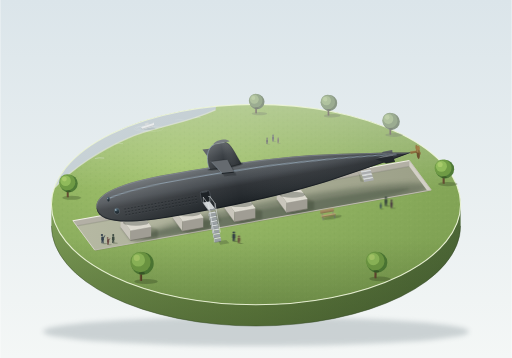
t = 0.00 s
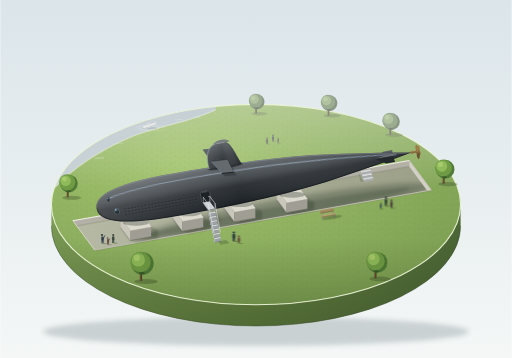
t = 1.75 s
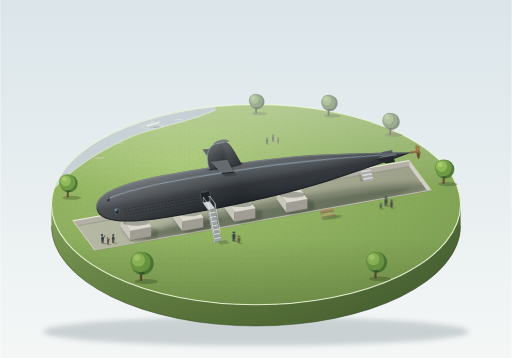
t = 3.38 s
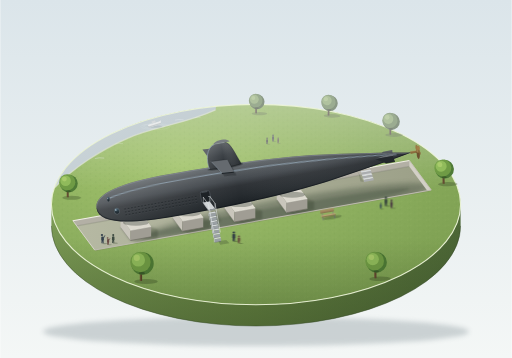
t = 5.00 s
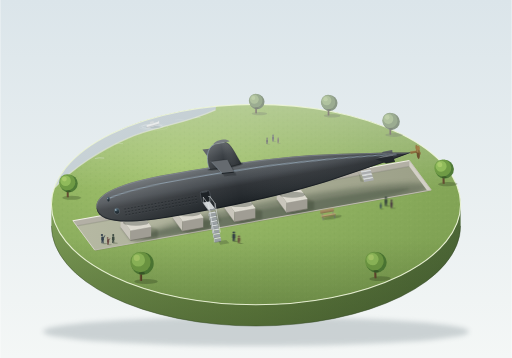
t = 6.75 s
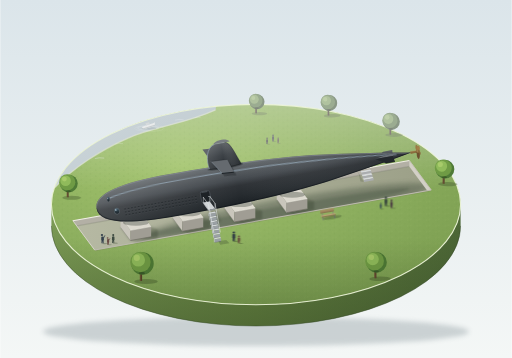
t = 8.75 s

The animated SVG that drew these frames (rendered in a browser with its animation timeline set to each time). Animation: 6 SMIL elements (animate=2,animateTransform=4); one cycle of 10.00 s, repeats indefinitely.

<svg xmlns="http://www.w3.org/2000/svg" viewBox="0 0 1200 840" width="1200" height="840">
<defs>
  <linearGradient id="bg" x1="0" y1="0" x2="0" y2="1">
    <stop offset="0" stop-color="#dbe5ea"/><stop offset="1" stop-color="#f4f7f6"/>
  </linearGradient>
  <radialGradient id="lawnG" cx=".32" cy=".3" r=".85">
    <stop offset="0" stop-color="#a3c46d"/><stop offset=".55" stop-color="#8cae5e"/><stop offset="1" stop-color="#7b9d50"/>
  </radialGradient>
  <linearGradient id="wallG" x1="0" y1="0" x2="1" y2="0">
    <stop offset="0" stop-color="#80a058"/><stop offset=".5" stop-color="#6b8a45"/><stop offset="1" stop-color="#4f6a38"/>
  </linearGradient>
  <linearGradient id="wallAO" x1="0" y1="0" x2="0" y2="1">
    <stop offset="0" stop-color="#26361a" stop-opacity="0"/><stop offset="1" stop-color="#26361a" stop-opacity=".38"/>
  </linearGradient>
  <linearGradient id="farHaze" x1="0" y1="0" x2="0" y2="1">
    <stop offset="0" stop-color="#ffffff" stop-opacity=".32"/><stop offset="1" stop-color="#ffffff" stop-opacity="0"/>
  </linearGradient>
  <linearGradient id="nearDark" x1="0" y1="0" x2="0" y2="1">
    <stop offset="0" stop-color="#1f3014" stop-opacity="0"/><stop offset="1" stop-color="#1f3014" stop-opacity=".2"/>
  </linearGradient>
  <linearGradient id="waterG" x1="0" y1="0" x2="1" y2="1">
    <stop offset="0" stop-color="#c3d5dc"/><stop offset="1" stop-color="#a9c3cf"/>
  </linearGradient>
  <linearGradient id="floorG" x1="0" y1="0" x2="1" y2="0">
    <stop offset="0" stop-color="#b6b9a3"/><stop offset="1" stop-color="#9ca088"/>
  </linearGradient>
  <linearGradient id="hullG" x1="0" y1="0" x2="0" y2="1">
    <stop offset="0" stop-color="#6a7075"/><stop offset=".14" stop-color="#5c6165"/><stop offset=".4" stop-color="#454a4f"/>
    <stop offset=".55" stop-color="#2f3337"/><stop offset=".78" stop-color="#262b2f"/><stop offset="1" stop-color="#1b2024"/>
  </linearGradient>
  <linearGradient id="hullH" x1="0" y1="0" x2="1" y2="0">
    <stop offset="0" stop-color="#ffffff" stop-opacity=".13"/><stop offset=".45" stop-color="#ffffff" stop-opacity="0"/>
    <stop offset="1" stop-color="#0b1014" stop-opacity=".18"/>
  </linearGradient>
  <linearGradient id="sailG" x1="0" y1="0" x2="0" y2="1">
    <stop offset="0" stop-color="#5c6165"/><stop offset=".5" stop-color="#3c4146"/><stop offset="1" stop-color="#2a2f33"/>
  </linearGradient>
  <linearGradient id="sailH" x1="0" y1="0" x2="1" y2="0">
    <stop offset="0" stop-color="#ffffff" stop-opacity=".1"/><stop offset=".5" stop-color="#ffffff" stop-opacity="0"/>
    <stop offset="1" stop-color="#0b1014" stop-opacity=".25"/>
  </linearGradient>
  <linearGradient id="glass" x1="0" y1="0" x2="0" y2="1">
    <stop offset="0" stop-color="#4b6676"/><stop offset=".5" stop-color="#2c3b44"/><stop offset="1" stop-color="#1c2328"/>
  </linearGradient>

  <filter id="b1" x="-10%" y="-100%" width="120%" height="300%"><feGaussianBlur stdDeviation="1"/></filter>
  <filter id="b3" x="-20%" y="-100%" width="140%" height="300%"><feGaussianBlur stdDeviation="3"/></filter>
  <filter id="b6" x="-30%" y="-150%" width="160%" height="400%"><feGaussianBlur stdDeviation="6"/></filter>
  <filter id="haze" x="-15%" y="-15%" width="130%" height="130%">
    <feColorMatrix type="saturate" values="0.62"/>
    <feComponentTransfer>
      <feFuncR type="linear" slope="0.8" intercept="0.17"/>
      <feFuncG type="linear" slope="0.8" intercept="0.17"/>
      <feFuncB type="linear" slope="0.8" intercept="0.17"/>
    </feComponentTransfer>
    <feGaussianBlur stdDeviation="0.8"/>
  </filter>
  <filter id="nearf" x="-10%" y="-10%" width="120%" height="120%">
    <feComponentTransfer>
      <feFuncR type="linear" slope="0.88"/><feFuncG type="linear" slope="0.88"/><feFuncB type="linear" slope="0.88"/>
    </feComponentTransfer>
  </filter>

  <clipPath id="lawnClip"><ellipse cx="600" cy="480" rx="480" ry="235"/></clipPath>
  <clipPath id="lipClip"><polygon points="170.2,517.7 221.5,586.7 1011,445.6 959.8,376.6"/></clipPath>
  <clipPath id="floorClip"><polygon points="170.2,531.7 221.5,600.7 1011,459.6 959.8,390.6"/></clipPath>
  <clipPath id="hullClip"><path d="M-380,0 C-380,-34 -320,-50 -200,-50 C-60,-50 70,-46 180,-30 C265,-18 330,-8 370,0 C330,8 265,18 180,30 C70,46 -60,50 -200,50 C-320,50 -380,34 -380,0 Z"/></clipPath>

  <pattern id="tuft" width="22" height="14" patternUnits="userSpaceOnUse">
    <path d="M3,9 l1,-4 M5,9 l-1,-3 M13,4 l1,-4 M15,4 l-1,-3" stroke="#6f9446" stroke-width="1" opacity=".5" fill="none"/>
    <path d="M17,12 l1,-3 M10,13 l.8,-2.5" stroke="#b7d57e" stroke-width="1" opacity=".5" fill="none"/>
  </pattern>
  <pattern id="holes" x="-318" y="9" width="8" height="7" patternUnits="userSpaceOnUse">
    <ellipse cx="4" cy="3.3" rx="2.4" ry="1.1" fill="#12161a" opacity=".85"/>
    <ellipse cx="4" cy="4.6" rx="2.2" ry=".5" fill="#7c848a" opacity=".35"/>
  </pattern>

  <g id="tree">
    <ellipse cx="10" cy="2" rx="23" ry="5" fill="#2b3d1e" opacity=".3"/>
    <rect x="-2.2" y="-14" width="4.4" height="15" fill="#6b5236"/>
    <rect x=".4" y="-14" width="1.8" height="15" fill="#4e3b27" opacity=".7"/>
    <circle cx="3" cy="-33" r="22" fill="#4f7a37"/>
    <circle cx="-1" cy="-36" r="20" fill="#6f9b45"/>
    <circle cx="-5" cy="-40" r="13" fill="#90bb5b"/>
    <circle cx="-8" cy="-44" r="6" fill="#aed06f" opacity=".8"/>
    <ellipse cx="2" cy="-14" rx="6" ry="2.5" fill="#1f3014" opacity=".4"/>
  </g>
  <g id="pp">
    <ellipse cx="5" cy=".5" rx="6.5" ry="1.4" fill="#2b3a22" opacity=".3"/>
    <path d="M-3,-15.5 Q0,-17 3,-15.5 L3.2,-7 L2.4,-7 L2.6,0 L.6,0 L0,-6 L-.6,0 L-2.6,0 L-2.4,-7 L-3.2,-7 Z"/>
    <circle cx="0" cy="-19.3" r="2.6"/>
  </g>
  <g id="pu">
    <ellipse cx="5" cy=".5" rx="6.5" ry="1.4" fill="#2b3a22" opacity=".3"/>
    <path d="M-3,-15.5 Q0,-17 3,-15.5 L3.2,-7 L2.4,-7 L2.6,0 L.6,0 L0,-6 L-.6,0 L-2.6,0 L-2.4,-7 L-3.2,-7 Z"/>
    <ellipse cx="-1.4" cy="-19.6" rx="2.7" ry="2.3"/>
    <path d="M2.8,-14.5 L5.5,-19.5 L6.6,-18.8 L3.8,-13.2 Z"/>
  </g>
  <g id="boat">
    <path d="M-14,0 Q-16,-3 -12,-3.4 L13,-3.4 Q17,-3.4 18,-6 L16,1.6 Q15,3.6 11,3.6 L-10,3.6 Q-13,3.6 -14,0Z" fill="#e6ebec"/>
    <rect x="-4" y="-8.5" width="9" height="5.2" fill="#cdd6da"/>
    <rect x="-14" y="1" width="30" height="2.6" fill="#b9c4c8"/>
  </g>
  <g id="stp">
    <polygon points="-7.5,1.3 7.5,-1.3 9.55,1.46 -5.45,4.06" fill="#d4d8da"/>
    <polygon points="-5.45,4.06 9.55,1.46 9.55,8.66 -5.45,11.26" fill="#9aa0a4"/>
    <polygon points="-7.5,1.3 -5.45,4.06 -5.45,11.26 -7.5,8.5" fill="#b9bfc2"/>
    <path d="M-5.45,11.26 L9.55,8.66" stroke="#6e7478" stroke-width="1"/>
  </g>
  <g id="cradle">
    <polygon points="-36,-11 13,-20 52,-6 52,14 3,24 -13,20" fill="#2a3524" opacity=".28" filter="url(#b3)"/>
    <polygon points="-36,-35.2 -12.8,-4 -12.8,20 -36,-11.2" fill="#c9c6bc"/>
    <polygon points="-12.8,-4 36,-12.8 36,11.2 -12.8,20" fill="#a09d94"/>
    <polygon points="-36,-35.2 12.8,-44 36,-12.8 -12.8,-4" fill="#dcd9cf"/>
    <path d="M-12.8,-4 L36,-12.8" stroke="#efede5" stroke-width="1.2"/>
    <path d="M-12.8,20 L36,11.2" stroke="#6f6d64" stroke-width="1.6"/>
    <path d="M-36,-11.2 L-12.8,20" stroke="#8f8c82" stroke-width="1"/>
    <ellipse cx="0" cy="-22" rx="30" ry="7" fill="#20281f" opacity=".3" filter="url(#b1)"/>
  </g>
</defs>

<rect width="1200" height="840" fill="url(#bg)"/>

<ellipse cx="600" cy="778" rx="500" ry="34" fill="#6f7f86" opacity=".3" filter="url(#b6)"/>

<path d="M120,480 A480,235 0 0 0 1080,480 L1080,530 A480,235 0 0 1 120,530 Z" fill="url(#wallG)"/>
<path d="M120,480 A480,235 0 0 0 1080,480 L1080,530 A480,235 0 0 1 120,530 Z" fill="url(#wallAO)"/>
<path d="M120,530 A480,235 0 0 0 1080,530" fill="none" stroke="#2f4224" stroke-width="2" opacity=".5"/>

<ellipse cx="600" cy="480" rx="480" ry="235" fill="url(#lawnG)"/>
<ellipse cx="600" cy="480" rx="480" ry="235" fill="url(#tuft)" opacity=".55"/>
<rect x="120" y="245" width="960" height="200" fill="url(#farHaze)" clip-path="url(#lawnClip)"/>
<rect x="120" y="560" width="960" height="160" fill="url(#nearDark)" clip-path="url(#lawnClip)"/>

<g clip-path="url(#lawnClip)">
  <g filter="url(#haze)">
    <path d="M128,440 C170,395 235,352 300,324 S430,292 505,258 L520,150 L60,150 L60,440 Z" fill="url(#waterG)"/>
    <path d="M128,440 C170,395 235,352 300,324 S430,292 505,258" fill="none" stroke="#dbe5c4" stroke-width="3" opacity=".7"/>
    <path d="M222,372 q10,-3 22,-1" stroke="#f0f7f9" stroke-width="1.2" fill="none" opacity=".7"/>
    <path d="M410,282 q9,-3 20,-1" stroke="#f0f7f9" stroke-width="1.2" fill="none" opacity=".6">
      <animate attributeName="opacity" values=".2;.75;.2" keyTimes="0;.5;1" calcMode="spline" keySplines=".45 0 .55 1;.45 0 .55 1" dur="7s" repeatCount="indefinite"/>
    </path>
    <path d="M270,338 q8,-2 18,-1 M456,276 q7,-2 14,0" stroke="#f0f7f9" stroke-width="1" fill="none" opacity=".5"/>
    <g transform="translate(345 297)">
      <g>
        <animateTransform attributeName="transform" type="translate" values="0 0;16 -5;0 0" keyTimes="0;.5;1" calcMode="spline" keySplines=".45 0 .55 1;.45 0 .55 1" dur="10s" repeatCount="indefinite"/>
        <ellipse cx="0" cy="4" rx="25" ry="5" fill="none" stroke="#f4fafb" stroke-width="1" opacity=".5">
          <animate attributeName="opacity" values=".25;.65;.25" keyTimes="0;.5;1" calcMode="spline" keySplines=".45 0 .55 1;.45 0 .55 1" dur="5s" repeatCount="indefinite"/>
        </ellipse>
        <ellipse cx="3" cy="5" rx="34" ry="7" fill="none" stroke="#f4fafb" stroke-width=".8" opacity=".3"/>
        <ellipse cx="2" cy="5" rx="17" ry="3" fill="#6f8a96" opacity=".3"/>
        <g transform="rotate(-17)"><use href="#boat"/></g>
      </g>
    </g>
  </g>
</g>

<ellipse cx="600" cy="480" rx="480" ry="235" fill="none" stroke="#eef6d9" stroke-width="2.6" opacity=".9"/>

<g transform="translate(600 265) scale(.8)" filter="url(#haze)"><use href="#tree"/></g>
<g transform="translate(770 270) scale(.85)" filter="url(#haze)"><g>
  <animateTransform attributeName="transform" type="rotate" values="-1.4 0 0;1.4 0 0;-1.4 0 0" keyTimes="0;.5;1" calcMode="spline" keySplines=".45 0 .55 1;.45 0 .55 1" dur="9s" repeatCount="indefinite"/>
  <use href="#tree"/></g></g>
<g transform="translate(915 315) scale(.9)" filter="url(#haze)"><use href="#tree"/></g>
<g filter="url(#haze)">
  <use href="#pp" transform="translate(640 332) scale(.75)" fill="#4a5560"/>
  <use href="#pp" transform="translate(652 336) scale(.6)" fill="#6a5650"/>
  <use href="#pp" transform="translate(626 338) scale(.7)" fill="#3f4a45"/>
</g>

<polygon points="170.2,517.7 221.5,586.7 1011,445.6 959.8,376.6" fill="#b3b0a5"/>
<g clip-path="url(#lipClip)">
  <polygon points="170.2,531.7 221.5,600.7 1011,459.6 959.8,390.6" fill="url(#floorG)"/>
  <polygon points="959.8,376.6 1011,445.6 1011,459.6 959.8,390.6" fill="#d3d0c6"/>
  <path d="M170.2,531.7 L959.8,390.6" stroke="#6f7366" stroke-width="3" opacity=".25"/>
  <g clip-path="url(#floorClip)">
    <g transform="rotate(-10.1 668 497)">
      <ellipse cx="668" cy="497" rx="345" ry="30" fill="#2b3a2a" opacity=".34" filter="url(#b6)"/>
      <ellipse cx="645" cy="495" rx="320" ry="12" fill="#2b3a2a" opacity=".22" filter="url(#b3)"/>
    </g>
  </g>
</g>
<polyline points="170.2,517.7 959.8,376.6" fill="none" stroke="#f1efe6" stroke-width="2.4"/>
<polyline points="170.2,517.7 221.5,586.7" fill="none" stroke="#d8d5cb" stroke-width="2.2"/>
<polyline points="959.8,376.6 1011,445.6" fill="none" stroke="#c9c6bb" stroke-width="2.2"/>
<polyline points="221.5,588.5 1011,447.4" fill="none" stroke="#6e6c62" stroke-width="1.2" opacity=".4"/>
<polyline points="221.5,586.7 1011,445.6" fill="none" stroke="#bdbaaf" stroke-width="2.4"/>

<g>
  <polygon points="845.1,401.8 867.7,397.8 870.4,401.5 847.8,405.5" fill="#d6d9db"/>
  <polygon points="847.8,405.5 870.4,401.5 870.4,406.2 847.8,410.2" fill="#a9acaf"/>
  <polygon points="847.8,410.2 870.4,406.2 873.1,409.9 850.5,413.9" fill="#d6d9db"/>
  <polygon points="850.5,413.9 873.1,409.9 873.1,414.6 850.5,418.6" fill="#a9acaf"/>
  <polygon points="850.6,418.6 873.2,414.6 875.9,418.3 853.3,422.3" fill="#d6d9db"/>
  <polygon points="853.3,422.3 875.9,418.3 875.9,423 853.3,427" fill="#a9acaf"/>
  <polygon points="840,404 848,418 853,427 845,426" fill="#2a3524" opacity=".18"/>
</g>

<use href="#cradle" x="318" y="544.4"/>
<use href="#cradle" x="440.2" y="522.6"/>
<use href="#cradle" x="562.4" y="500.7"/>
<use href="#cradle" x="684.6" y="478.9"/>

<use href="#pu" transform="translate(240 571)" fill="#33404d"/>
<use href="#pu" transform="translate(253 574) scale(.8)" fill="#6a4b45"/>
<use href="#pp" transform="translate(265 570) scale(.95)" fill="#3d4a40"/>

<g transform="translate(600 423) rotate(-10.1)">
  <path d="M284,0 L326,0 L327.2,-13.8 L305.2,-13.8 Z" fill="#5a5f64"/>

  <path d="M-380,0 C-380,-34 -320,-50 -200,-50 C-60,-50 70,-46 180,-30 C265,-18 330,-8 370,0 C330,8 265,18 180,30 C70,46 -60,50 -200,50 C-320,50 -380,34 -380,0 Z" fill="url(#hullG)"/>
  <g clip-path="url(#hullClip)">
    <path d="M-380,0 C-380,-34 -320,-50 -200,-50 C-60,-50 70,-46 180,-30 C265,-18 330,-8 370,0 C330,8 265,18 180,30 C70,46 -60,50 -200,50 C-320,50 -380,34 -380,0 Z" fill="url(#hullH)"/>
    <path d="M-345,-19 C-300,-31 -200,-33 -110,-32 C20,-31 130,-24 240,-13 C280,-9 310,-5 335,-2" fill="none" stroke="#a9c0d2" stroke-width="2.6" opacity=".6" filter="url(#b1)"/>
    <path d="M-380,0 C-380,-34 -320,-50 -200,-50 C-60,-50 70,-46 180,-30 C265,-18 330,-8 370,0" transform="translate(0 1.4)" fill="none" stroke="#8d949a" stroke-width="1.6" opacity=".75"/>
    <path d="M-380,0 C-380,34 -320,50 -200,50 C-60,50 70,46 180,30 C265,18 330,8 370,0" transform="translate(0 -1.2)" fill="none" stroke="#10151a" stroke-width="2.4" opacity=".55"/>
    <rect x="-318" y="9" width="176" height="21" fill="url(#holes)"/>
    <ellipse cx="-334" cy="14" rx="6.8" ry="8" fill="#555e64"/>
    <ellipse cx="-334" cy="14" rx="5.2" ry="6.4" fill="url(#glass)"/>
    <ellipse cx="-336" cy="11" rx="1.6" ry="2.4" fill="#c9dce8" opacity=".7"/>
    <ellipse cx="-349" cy="-17" rx="3.8" ry="6.6" fill="#555e64"/>
    <ellipse cx="-349" cy="-17" rx="2.8" ry="5.2" fill="url(#glass)"/>
    <ellipse cx="-350" cy="-19" rx="1" ry="1.8" fill="#c9dce8" opacity=".7"/>
    <rect x="-134" y="4" width="22" height="26" rx="4" fill="#1d2226"/>
    <rect x="-134" y="4" width="22" height="26" rx="4" fill="none" stroke="#586067" stroke-width="1.2"/>
    <path d="M-131,6 H-117" stroke="#7b848b" stroke-width="1"/>
    <circle cx="-116" cy="18" r="1.1" fill="#aab4bb"/>
    <ellipse cx="-65" cy="-44" rx="42" ry="5" fill="#14181b" opacity=".45" filter="url(#b1)"/>
  </g>

  <path d="M-96,-62 L-58,-60 L-78,-91 L-111,-93 Z" fill="#62676c"/>
  <path d="M-103,-44 C-107,-66 -102,-97 -80,-100.5 L-57,-100.5 C-44,-100 -38,-72 -27,-44 Q-65,-39 -103,-44 Z" fill="url(#sailG)"/>
  <path d="M-103,-44 C-107,-66 -102,-97 -80,-100.5 L-57,-100.5 C-44,-100 -38,-72 -27,-44 Q-65,-39 -103,-44 Z" fill="url(#sailH)"/>
  <path d="M-84,-100.5 C-80,-107 -62,-109 -52,-106 C-47,-104 -44,-101.5 -46,-100.5 Z" fill="#787d82"/>
  <path d="M-80,-100.5 L-57,-100.5" stroke="#9aa3aa" stroke-width="1.2"/>
  <path d="M-103,-45 C-107,-66 -102,-96 -81,-100" fill="none" stroke="#a7bccb" stroke-width="1.6" opacity=".7"/>
  <path d="M-27,-45 C-38,-72 -44,-99 -57,-100.5" fill="none" stroke="#1c2024" stroke-width="1.4" opacity=".4"/>
  <path d="M-103,-44 Q-65,-39 -27,-44" fill="none" stroke="#12161a" stroke-width="2" opacity=".5"/>

  <path d="M-96,-62 L-58,-60 L-48,-29 L-76,-31 Z" transform="translate(5 9)" fill="#101417" opacity=".3" filter="url(#b1)"/>
  <path d="M-96,-62 L-58,-60 L-48,-29 L-76,-31 Z" fill="#656a6f"/>
  <path d="M-76,-31 L-48,-29 L-48,-26.5 L-76,-28.5 Z" fill="#1f2428"/>
  <path d="M-96,-62 L-76,-31" stroke="#b0c4d2" stroke-width="1" opacity=".6"/>
  <path d="M-96,-62 L-58,-60" stroke="#14181b" stroke-width="1.4" opacity=".4"/>

  <path d="M284,0 L326,0 L332,-4.4 L310,-4.4 Z" fill="#6a7075"/>
  <path d="M284,0 L326,0 L328.8,13.8 L306.8,13.8 Z" fill="#23282c"/>
  <path d="M306.8,13.8 L328.8,13.8" stroke="#12161a" stroke-width="1.4"/>

  <path d="M368,-3 L386,-2 Q391,0 386,2 L368,3 Z" fill="#8a6b3c"/>
  <path d="M368,-3 L386,-2" stroke="#b79760" stroke-width="1"/>
  <g fill="#7a5d33">
    <path d="M0,0 C4,-4 5.5,-13 0,-22 C-5.5,-13 -4,-4 0,0Z" transform="translate(386 0) rotate(-6) scale(1 .77)" fill="#9a7a46"/>
    <path d="M0,0 C4,-4 5.5,-13 0,-22 C-5.5,-13 -4,-4 0,0Z" transform="translate(386 0) rotate(-117.6) scale(1 .27)" fill="#6c5230"/>
    <path d="M0,0 C4,-4 5.5,-13 0,-22 C-5.5,-13 -4,-4 0,0Z" transform="translate(386 0) rotate(17.7) scale(1 .63)" fill="#a4814a"/>
    <path d="M0,0 C4,-4 5.5,-13 0,-22 C-5.5,-13 -4,-4 0,0Z" transform="translate(386 0) rotate(153.4) scale(1 .45)" fill="#8a6b3c"/>
    <path d="M0,0 C4,-4 5.5,-13 0,-22 C-5.5,-13 -4,-4 0,0Z" transform="translate(386 0) rotate(-175.5) scale(1 .85)" fill="#6c5230"/>
  </g>
  <ellipse cx="386" cy="0" rx="4.6" ry="3.8" fill="#8a6b3c"/>
  <ellipse cx="385" cy="-1.2" rx="2" ry="1.3" fill="#c3a56c" opacity=".8"/>
</g>

<g>
  <polygon points="488,495 506,492 520,520 502,524" fill="#2a3524" opacity=".16" filter="url(#b3)"/>
  <polygon points="476.5,475.3 488.8,491.9 488.8,494.9 476.5,478.3" fill="#aeb4b8"/>
  <polygon points="488.8,491.9 503.8,489.3 503.8,492.3 488.8,494.9" fill="#8e9498"/>
  <polygon points="476.5,475.3 491.5,472.7 503.8,489.3 488.8,491.9" fill="#cfd3d6"/>
  <path d="M476.5,475.3 L488.8,491.9" stroke="#eef1f2" stroke-width="1"/>
  <g fill="#c9cfd2">
    <use href="#stp" x="496.3" y="497.8"/>
    <use href="#stp" x="498.35" y="507.76"/>
    <use href="#stp" x="500.4" y="517.72"/>
    <use href="#stp" x="502.45" y="527.68"/>
    <use href="#stp" x="504.5" y="537.64"/>
    <use href="#stp" x="506.55" y="547.6"/>
    <use href="#stp" x="508.6" y="557.56"/>
  </g>
  <polygon points="512,566 530,563 538,571 516,574" fill="#2a3524" opacity=".25" filter="url(#b1)"/>
  <g stroke="#dfe3e5" fill="none" stroke-linecap="round">
    <path d="M476.5,463.3 L488.8,479.9 L501.1,546.9" stroke-width="1.4"/>
    <path d="M491.5,460.7 L503.8,477.3 L516.1,544.3" stroke-width="1.4"/>
    <path d="M476.5,475.3 V463.3 M488.8,491.9 V479.9 M491.5,472.7 V460.7 M503.8,489.3 V477.3" stroke-width="1"/>
  </g>
</g>

<g transform="translate(769 508) rotate(-10)" filter="url(#nearf)">
  <ellipse cx="10" cy="4" rx="22" ry="4" fill="#2b3a22" opacity=".3"/>
  <rect x="-13" y="-8" width="2" height="7" fill="#7b7f83"/>
  <rect x="12" y="-8" width="2" height="7" fill="#7b7f83"/>
  <rect x="-16" y="-17" width="32" height="7" rx="1" fill="#a58c62"/>
  <rect x="-16" y="-17" width="32" height="1.2" fill="#c9b283"/>
  <rect x="-16" y="-10.6" width="32" height=".8" fill="#6e5a3c"/>
  <polygon points="-17,-5 17,-5 19,-1.5 -15,-1.5" fill="#c3aa7c"/>
  <rect x="-15" y="-1.5" width="34" height="2.2" fill="#85704c"/>
  <rect x="-13" y=".7" width="2" height="6" fill="#6f7377"/>
  <rect x="14" y=".7" width="2" height="6" fill="#6f7377"/>
</g>

<g filter="url(#nearf)">
  <use href="#pp" transform="translate(548 566) scale(1.05)" fill="#2f3a46"/>
  <use href="#pp" transform="translate(560 571) scale(.85)" fill="#6a4a40"/>
  <use href="#pp" transform="translate(905 483)" fill="#3a4540"/>
  <use href="#pp" transform="translate(918 488) scale(.9)" fill="#52434a"/>
  <use href="#pp" transform="translate(893 490) scale(.65)" fill="#3c5058"/>
</g>

<g transform="translate(1040 430)"><g>
  <animateTransform attributeName="transform" type="rotate" values="-1.2 0 0;1.2 0 0;-1.2 0 0" keyTimes="0;.5;1" calcMode="spline" keySplines=".45 0 .55 1;.45 0 .55 1" dur="8s" begin="-2s" repeatCount="indefinite"/>
  <use href="#tree"/></g></g>
<g transform="translate(158 462) scale(.95)"><use href="#tree"/></g>
<g transform="translate(330 658) scale(1.2)" filter="url(#nearf)"><use href="#tree"/></g>
<g transform="translate(880 652) scale(1.1)" filter="url(#nearf)"><g>
  <animateTransform attributeName="transform" type="rotate" values="-1.5 0 0;1.5 0 0;-1.5 0 0" keyTimes="0;.5;1" calcMode="spline" keySplines=".45 0 .55 1;.45 0 .55 1" dur="11s" begin="-4s" repeatCount="indefinite"/>
  <use href="#tree"/></g></g>
</svg>
